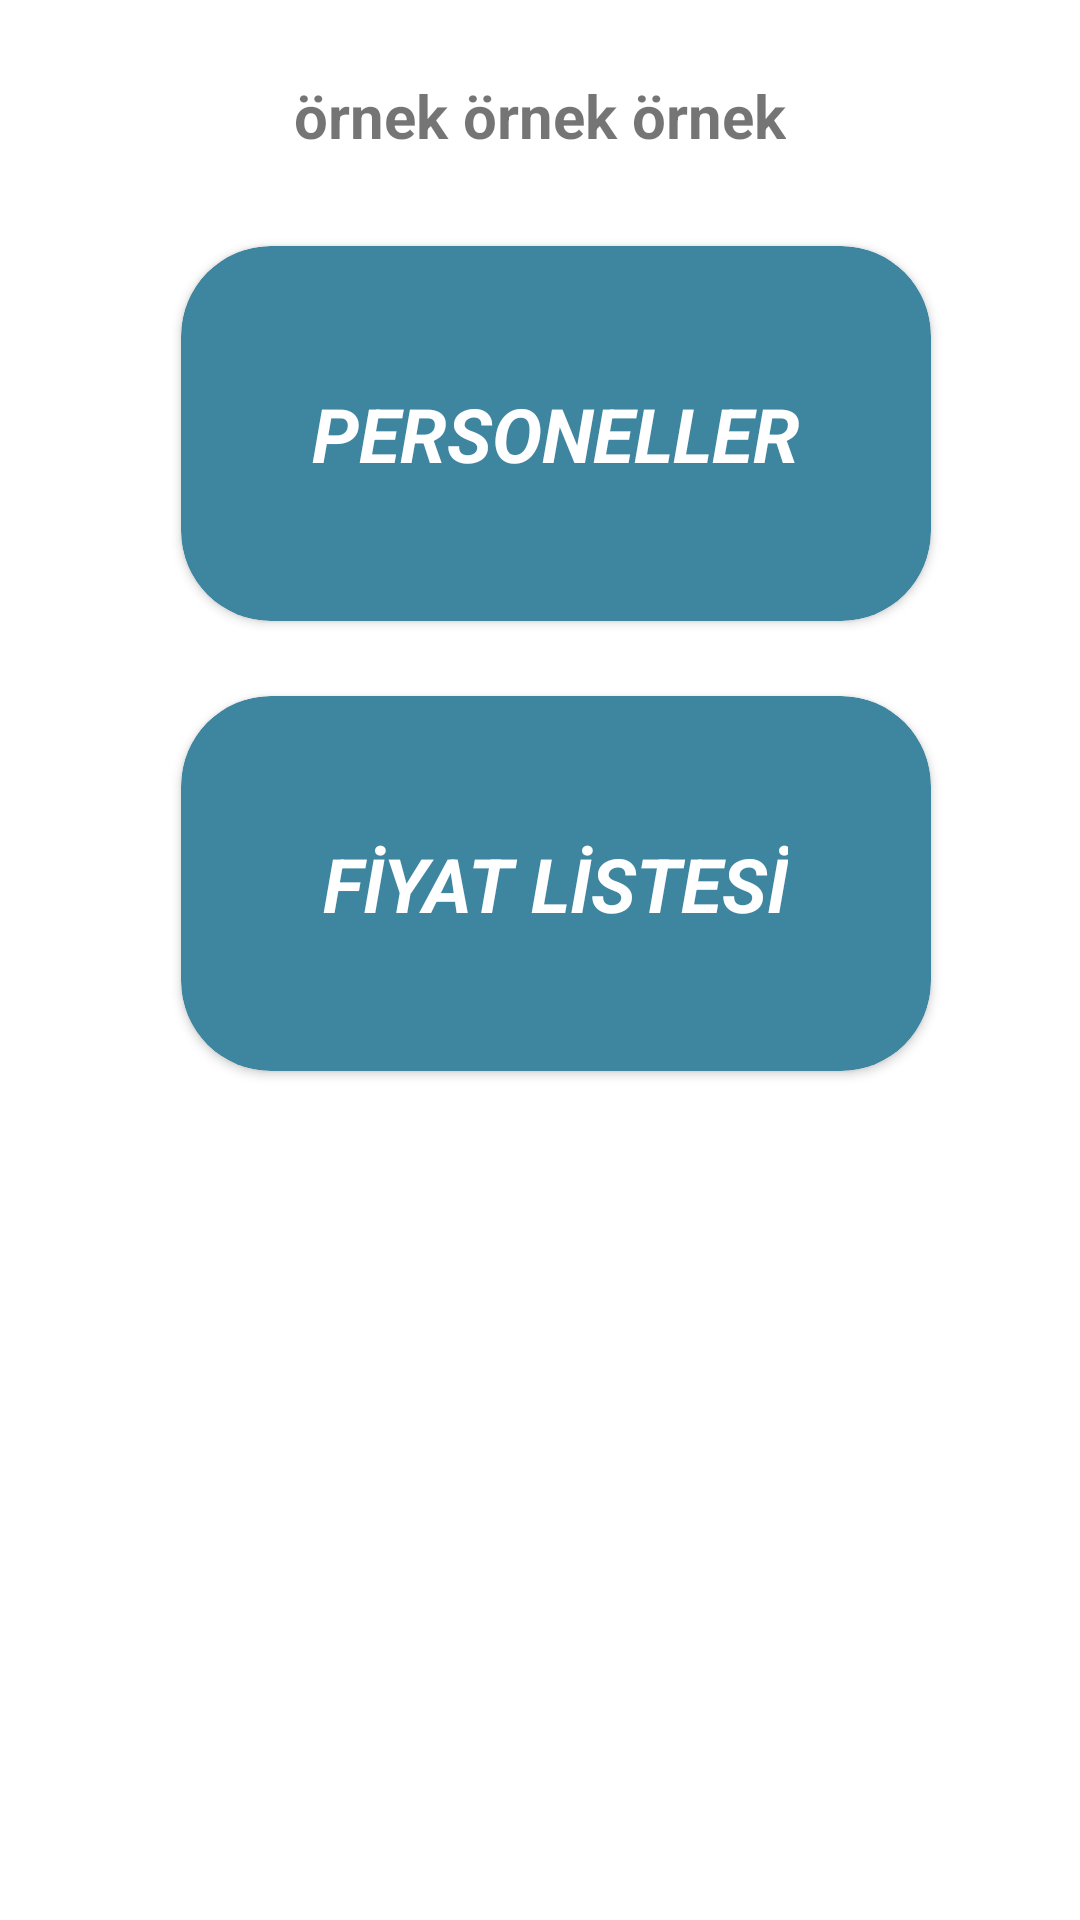

Produce the Android XML layout that renders to this screen, including the resource entries it uses.
<!-- AndroidManifest.xml: application theme Theme.HairdresserAppointment -->
<!-- res/layout/activity_cust_hairdresser_page.xml -->
<?xml version="1.0" encoding="utf-8"?>
<androidx.constraintlayout.widget.ConstraintLayout xmlns:android="http://schemas.android.com/apk/res/android"
    xmlns:app="http://schemas.android.com/apk/res-auto"
    xmlns:tools="http://schemas.android.com/tools"
    android:layout_width="match_parent"
    android:layout_height="match_parent"
    android:padding="10dp"
    tools:context=".view.CustHairdresserPageActivity">


    <TextView
        android:id="@+id/textview27"
        android:layout_width="wrap_content"
        android:layout_height="wrap_content"
        android:layout_marginTop="15dp"
        android:text="örnek örnek örnek"
        android:textSize="20dp"
        android:textStyle="bold"
        app:layout_constraintEnd_toEndOf="parent"
        app:layout_constraintHorizontal_bias="0.5"
        app:layout_constraintStart_toStartOf="parent"
        app:layout_constraintTop_toTopOf="parent"></TextView>

    <androidx.cardview.widget.CardView
        android:id="@+id/custGoEmployee"
        android:layout_width="250dp"
        android:layout_height="125dp"
        android:layout_marginTop="30dp"
        android:backgroundTint="#3E859F"
        android:clickable="true"
        android:foreground="?android:attr/selectableItemBackground"
        android:onClick="custHdEmployeePage"
        app:cardCornerRadius="30dp"
        app:layout_constraintEnd_toEndOf="parent"
        app:layout_constraintHorizontal_bias="0.559"
        app:layout_constraintStart_toStartOf="parent"
        app:layout_constraintTop_toBottomOf="@+id/textview27">

        <TextView
            android:id="@+id/custHdEmployeeTv"
            android:layout_width="wrap_content"
            android:layout_height="wrap_content"
            android:layout_gravity="center"
            android:text="PERSONELLER"
            android:textColor="@color/white"
            android:textSize="25dp"
            android:textStyle="bold|italic">

        </TextView>
    </androidx.cardview.widget.CardView>

    <androidx.cardview.widget.CardView
        android:id="@+id/custHdGoPrice"
        android:layout_width="250dp"

        android:layout_height="125dp"
        android:layout_marginTop="25dp"
        android:backgroundTint="#3E859F"
        android:clickable="true"
        android:foreground="?android:attr/selectableItemBackground"
        android:onClick="custHdPricePage"
        app:cardCornerRadius="30dp"
        app:layout_constraintEnd_toEndOf="parent"
        app:layout_constraintHorizontal_bias="0.559"
        app:layout_constraintStart_toStartOf="parent"
        app:layout_constraintTop_toBottomOf="@+id/custGoEmployee">

        <TextView
            android:id="@+id/custHdPriceTv"
            android:layout_width="wrap_content"
            android:layout_height="wrap_content"
            android:layout_gravity="center"
            android:text="FİYAT LİSTESİ"
            android:textColor="@color/white"
            android:textSize="25dp"
            android:textStyle="bold|italic">

        </TextView>
    </androidx.cardview.widget.CardView>
</androidx.constraintlayout.widget.ConstraintLayout>
<!-- resources referenced by this layout -->
<resources>
  <style name="Theme.HairdresserAppointment" parent="Theme.MaterialComponents.DayNight.DarkActionBar">
          
          <item name="colorPrimary">@color/purple_500</item>
          <item name="colorPrimaryVariant">@color/purple_700</item>
          <item name="colorOnPrimary">@color/white</item>
          
          <item name="colorSecondary">@color/teal_200</item>
          <item name="colorSecondaryVariant">@color/teal_700</item>
          <item name="colorOnSecondary">@color/black</item>
          
          <item name="android:statusBarColor">?attr/colorPrimaryVariant</item>
          
      </style>
  <!-- not gathered from this repository: default colours our renderer supplied (Android Studio template values) -->
  <color name="purple_500">#FF6200EE</color>
  <color name="purple_700">#FF3700B3</color>
  <color name="teal_200">#FF03DAC5</color>
  <color name="teal_700">#FF018786</color>
  <color name="black">#FF000000</color>
  <color name="white">#FFFFFFFF</color>
</resources>
